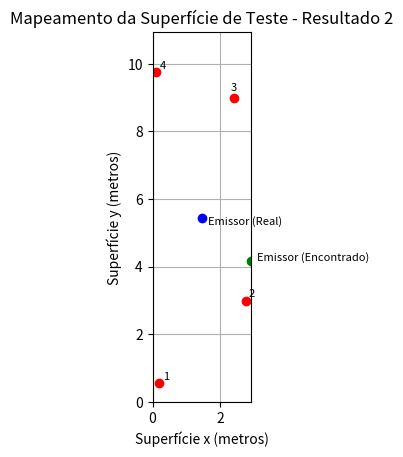

The matplotlib source for this figure:
'''
Rotina para estratégia de busca de geolocalização do sensor SEARCH1
Programa de Autoria de Henrique Guimarães Coutinho. Domínio público.
Última atualização: 09/09/2021.
Como citar: endereço github.

'''

import numpy as np
#import matplotlib
import matplotlib.pyplot as plt
import math as m
import tqdm as tq


#--criar as entradas específicas--#
#variáveis
temp = 31.592 #(ºC)
vel_som = 331 * m.sqrt(1+(temp/273)) #(m/s)

#diferenças de tempo de chegada captadas (TDoA)
t12 = 11 #(ms)
t13 = -1 #(ms)
t14 = 3 #(ms)
t23 = -12 #(ms)
t24 = -8 #(ms)
t34 = -4 #(ms)


#coordenadas dos sensores envolvidos#
beacon_x1 = 0.20
beacon_y1 = 0.55

beacon_x2 = 2.75
beacon_y2 = 3.00

beacon_x3 = 2.40
beacon_y3 = 9.00

beacon_x4 = 0.10
beacon_y4 = 9.75

#iniciando coordenadas do emissor de som reais
target_x_real = 1.45
target_y_real = 5.45

#iniciando coordenadas do emissor de som pro search
target_x = 0.00
target_y = 0.00

#criar geometria - tamanho dos eixos (metros)
axis_1 = [0, 2.9, 0 , 10.93]

#declarando a variável do erro array
ERarr = []


#--mexendo com as distâncias, onde a mágica ocorre--#

#equação TDOA ===> c * Δt1,2 = Δd1,2 = √((target_x - beacon_x2)^2 + (target_y - beacon_y2)^2) - √((target_x - beacon_x1)^2 + (target_y - beacon_y1)^2)

x_temp = 0 #declarando as variáveis temporárias 
y_temp = 0
x_disc = 0.01 #declarando o valor da discretização de pontos 
y_disc = 0.01
x_lim = axis_1[1] #limite dos valores (definidos pelo tamanho do axis)
y_lim = axis_1[3]

#declarando x e y arr
xarr = []
yarr = []

#declarando tabs array
tabs = []

while(x_temp <= x_lim and y_temp <= y_lim):
    target_x = x_temp
    target_y = y_temp
    d12 = m.sqrt(m.pow(target_x - beacon_x1,2) + m.pow(target_y - beacon_y1,2)) - m.sqrt(m.pow(target_x - beacon_x2,2) + m.pow(target_y - beacon_y2,2)) 
    d13 = m.sqrt(m.pow(target_x - beacon_x1,2) + m.pow(target_y - beacon_y1,2)) - m.sqrt(m.pow(target_x - beacon_x3,2) + m.pow(target_y - beacon_y3,2)) 
    d14 = m.sqrt(m.pow(target_x - beacon_x1,2) + m.pow(target_y - beacon_y1,2)) - m.sqrt(m.pow(target_x - beacon_x4,2) + m.pow(target_y - beacon_y4,2)) 
    d23 = m.sqrt(m.pow(target_x - beacon_x2,2) + m.pow(target_y - beacon_y2,2)) - m.sqrt(m.pow(target_x - beacon_x3,2) + m.pow(target_y - beacon_y3,2)) 
    d24 = m.sqrt(m.pow(target_x - beacon_x2,2) + m.pow(target_y - beacon_y2,2)) - m.sqrt(m.pow(target_x - beacon_x4,2) + m.pow(target_y - beacon_y4,2)) 
    d34 = m.sqrt(m.pow(target_x - beacon_x3,2) + m.pow(target_y - beacon_y3,2)) - m.sqrt(m.pow(target_x - beacon_x4,2) + m.pow(target_y - beacon_y4,2)) 
    t12temp = (d12/vel_som)*1000 #(ms)
    t13temp = (d13/vel_som)*1000 #(ms)
    t14temp = (d14/vel_som)*1000 #(ms)
    t23temp = (d23/vel_som)*1000 #(ms)
    t24temp = (d24/vel_som)*1000 #(ms)
    t34temp = (d34/vel_som)*1000 #(ms)

    xarr.append(x_temp)
    yarr.append(y_temp)
    #print(x_temp, y_temp)

    x_temp = x_temp + x_disc
    if (x_temp>x_lim):
        x_temp = 0
        y_temp = y_temp + y_disc
  
    
    #descobrir como salvar os erros dos tempos associados com as posições para posterior plot     

    tabs.append(abs(t12temp - t12))
    tabs.append(abs(t13temp - t13))
    tabs.append(abs(t14temp - t14))
    tabs.append(abs(t23temp - t23))
    tabs.append(abs(t24temp - t24))
    tabs.append(abs(t34temp - t34))
    ERarr.append(np.sum(tabs))
    #print(len(tabs))
    tabs.clear()
        
#procurando a posição do menor valor
minimum = min(ERarr)
posmenor = ERarr.index(minimum)

#print(xarr)
#print(yarr)
#print(ERarr)
#print(minimum)
#print(posmenor)
target_x = xarr[posmenor]
target_y = yarr[posmenor]
print('O emissor está em:', sep = ' ')
print(target_x, target_y)

#criando o gráfico - grid e títulos
plt.grid()
plt.xlabel('Superfície x (metros)')
plt.ylabel('Superfície y (metros)')
plt.title('Mapeamento da Superfície de Teste - Resultado 2')

#plotando os pontos que representam os sensores - vermelho
plt.plot(beacon_x1,beacon_y1, 'ro')
plt.plot(beacon_x2, beacon_y2, 'ro')
plt.plot(beacon_x3,beacon_y3, 'ro')
plt.plot(beacon_x4, beacon_y4, 'ro')


#plotando o ponto do target com menor erro - azul
plt.plot(target_x, target_y, 'go')

#plotando o ponto do target real - azul
plt.plot(target_x_real, target_y_real, 'bo')

#escrevendo as legendas nos pontos 
names = ['1', '2', '3', '4', 'Emissor (Encontrado)', 'Emissor (Real)']
plt.text(beacon_x1 + 0.1, beacon_y1 + 0.10, names[0], fontsize = 8)
plt.text(beacon_x2 + 0.1, beacon_y2 + 0.10, names[1], fontsize = 8)
plt.text(beacon_x3 - 0.1, beacon_y3 + 0.20, names[2], fontsize = 8)
plt.text(beacon_x4 + 0.1, beacon_y4 + 0.10, names[3], fontsize = 8)
plt.text(target_x + 0.2, target_y + 0.0, names[4], fontsize = 8)
plt.text(target_x_real + 0.2, target_y_real - 0.20, names[5], fontsize = 8)

#definindo os eixos e mostrando o gráfico
plt.axis(axis_1)
plt.gca().set_aspect(1)
plt.show()
